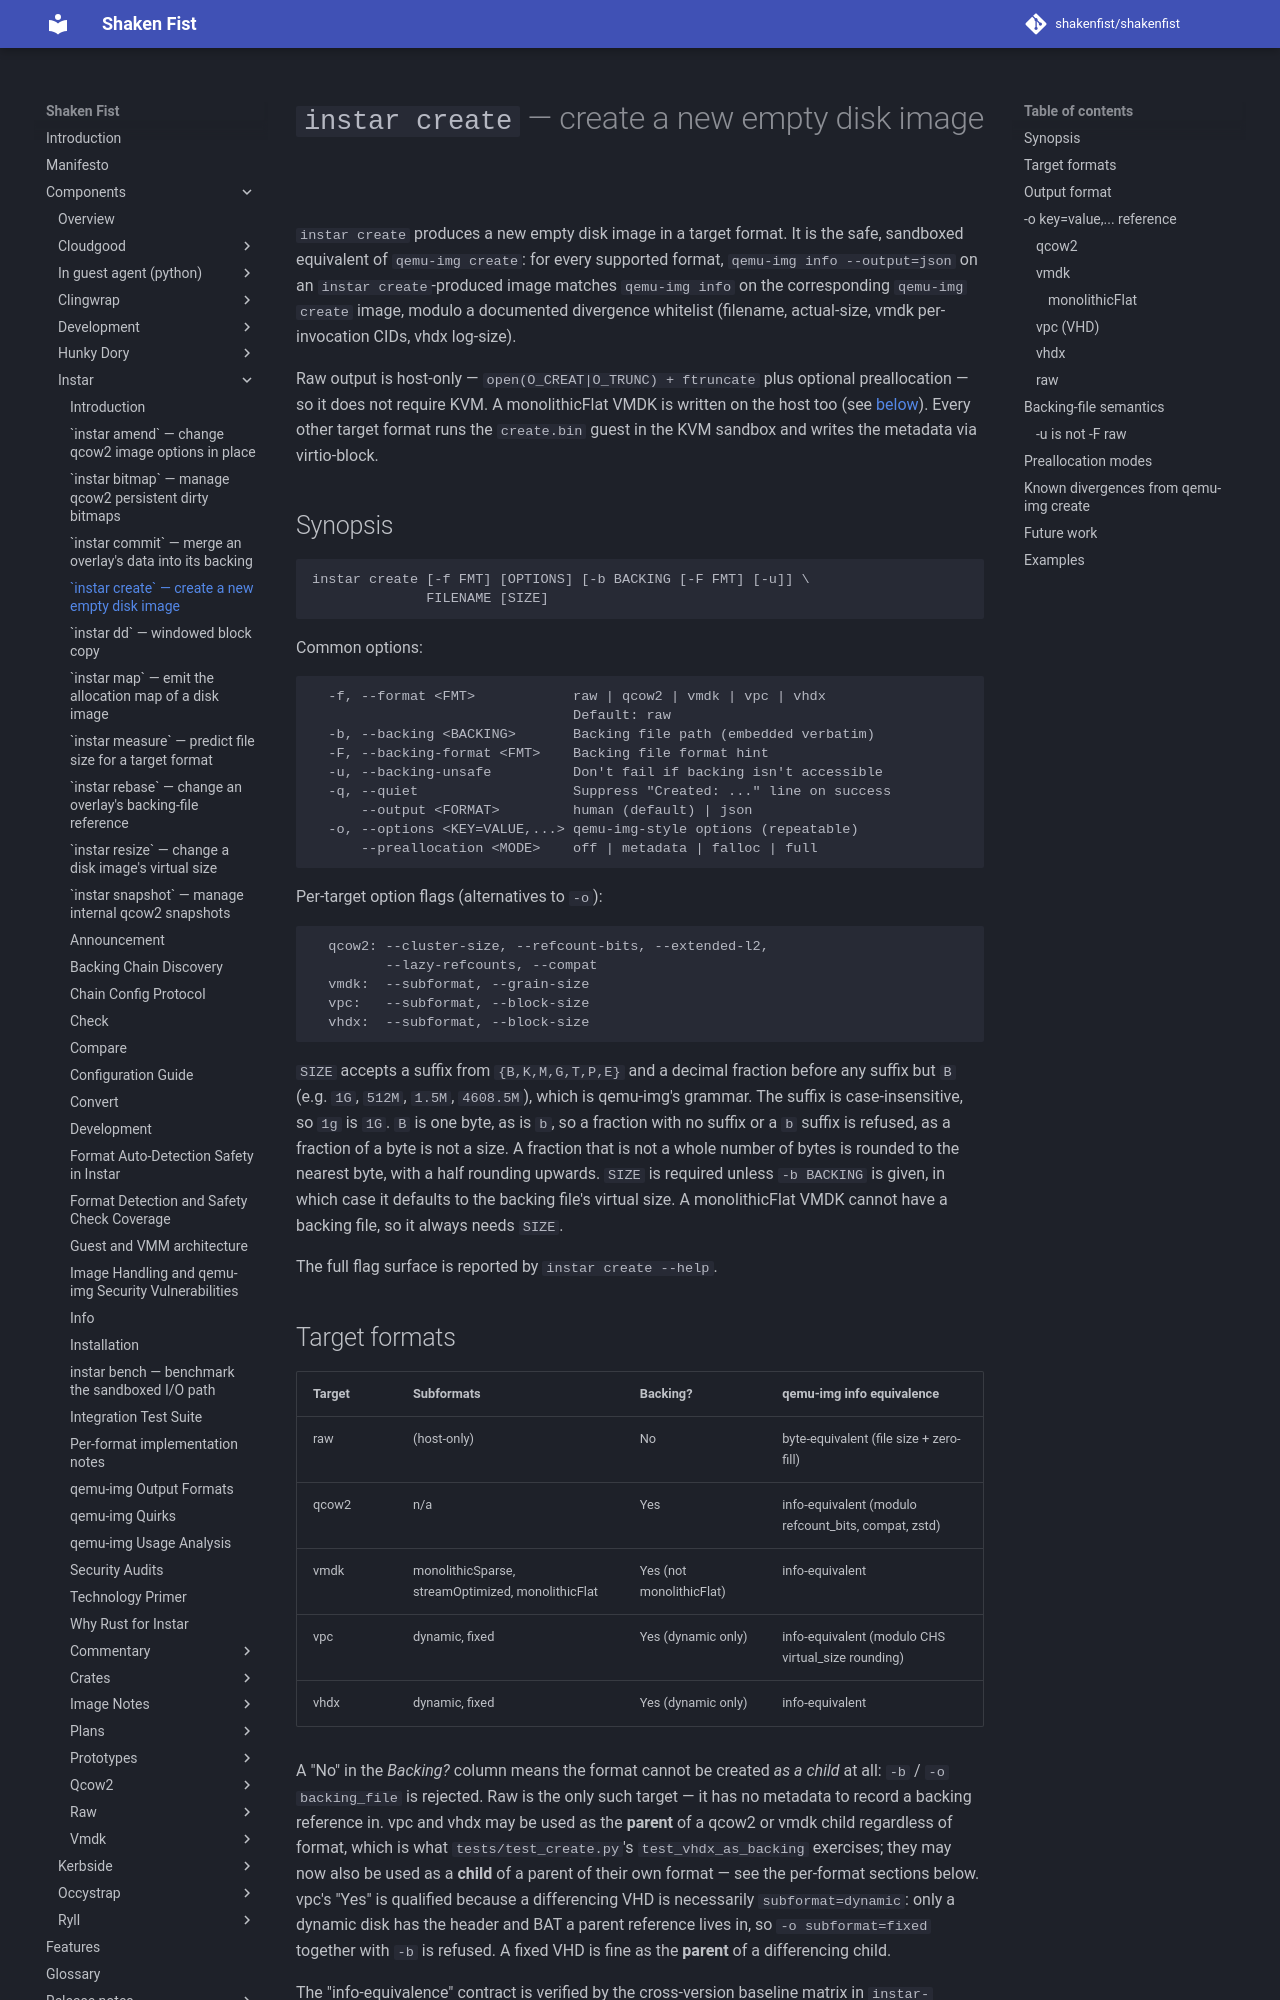

repository: shakenfist/shakenfist · page: components/instar/create/index.html · generator: mkdocs

# `instar create` — create a new empty disk image

`instar create` produces a new empty disk image in a target format. It is
the safe, sandboxed equivalent of `qemu-img create`: for every supported
format, `qemu-img info --output=json` on an `instar create`-produced
image matches `qemu-img info` on the corresponding `qemu-img create`
image, modulo a documented divergence whitelist (filename, actual-size,
vmdk per-invocation CIDs, vhdx log-size).

Raw output is host-only — `open(O_CREAT|O_TRUNC) + ftruncate` plus
optional preallocation — so it does not require KVM. A monolithicFlat
VMDK is written on the host too (see [below](#monolithicflat)). Every other target
format runs the `create.bin` guest in the KVM sandbox and writes the
metadata via virtio-block.

## Synopsis

```
instar create [-f FMT] [OPTIONS] [-b BACKING [-F FMT] [-u]] \
              FILENAME [SIZE]
```

Common options:

```
  -f, --format <FMT>            raw | qcow2 | vmdk | vpc | vhdx
                                Default: raw
  -b, --backing <BACKING>       Backing file path (embedded verbatim)
  -F, --backing-format <FMT>    Backing file format hint
  -u, --backing-unsafe          Don't fail if backing isn't accessible
  -q, --quiet                   Suppress "Created: ..." line on success
      --output <FORMAT>         human (default) | json
  -o, --options <KEY=VALUE,...> qemu-img-style options (repeatable)
      --preallocation <MODE>    off | metadata | falloc | full
```

Per-target option flags (alternatives to `-o`):

```
  qcow2: --cluster-size, --refcount-bits, --extended-l2,
         --lazy-refcounts, --compat
  vmdk:  --subformat, --grain-size
  vpc:   --subformat, --block-size
  vhdx:  --subformat, --block-size
```

`SIZE` accepts a suffix from `{B,K,M,G,T,P,E}` and a decimal fraction
before any suffix but `B` (e.g. `1G`, `512M`, `1.5M`, `4608.5M`), which
is qemu-img's grammar. The suffix is case-insensitive, so `1g` is `1G`.
`B` is one byte, as is `b`, so a fraction with no suffix or a `b` suffix
is refused, as a fraction of a byte is not a size. A fraction that is
not a whole number of bytes is rounded to the nearest byte, with a half
rounding upwards. `SIZE` is required unless `-b BACKING` is given, in
which case it defaults to the backing file's virtual size. A monolithicFlat VMDK cannot have a backing
file, so it always needs `SIZE`.

The full flag surface is reported by `instar create --help`.

## Target formats

| Target | Subformats             | Backing? | qemu-img info equivalence |
|--------|------------------------|----------|---------------------------|
| raw    | (host-only)            | No       | byte-equivalent (file size + zero-fill) |
| qcow2  | n/a                    | Yes      | info-equivalent (modulo refcount_bits, compat, zstd) |
| vmdk   | monolithicSparse, streamOptimized, monolithicFlat | Yes (not monolithicFlat) | info-equivalent |
| vpc    | dynamic, fixed         | Yes (dynamic only) | info-equivalent (modulo CHS virtual_size rounding) |
| vhdx   | dynamic, fixed         | Yes (dynamic only) | info-equivalent |

A "No" in the *Backing?* column means the format cannot be created
*as a child* at all: `-b` / `-o backing_file` is rejected. Raw is the
only such target — it has no metadata to record a backing reference
in. vpc and vhdx may be used as the **parent** of a qcow2 or vmdk
child regardless of format, which is what `tests/test_create.py`'s
`test_vhdx_as_backing` exercises; they may now also be used as a
**child** of a parent of their own format — see the per-format
sections below. vpc's "Yes" is qualified because a differencing VHD
is necessarily `subformat=dynamic`: only a dynamic disk has the
header and BAT a parent reference lives in, so `-o subformat=fixed`
together with `-b` is refused. A fixed VHD is fine as the **parent**
of a differencing child.

The "info-equivalence" contract is verified by the cross-version baseline
matrix in `instar-testdata/expected-outputs/create-info-json/` across 80
qemu-img versions (6.0.0 through 10.2.0), exercised by
`tests/test_create.py`'s `TestCreateBaselineMatrix`.

## Output format

Human (default):

```
Created: foo.qcow2 (format=qcow2, virtual_size=1073741824, unit_size=65536)
```

JSON (`--output=json`):

```json
{
    "format": "qcow2",
    "filename": "foo.qcow2",
    "virtual_size": 1073741824,
    "resolved_unit_size": 65536,
    "metadata_bytes_written": 196608,
    "file_size_after": 196608
}
```

`-q` (quiet) suppresses both forms on success and only prints errors.
